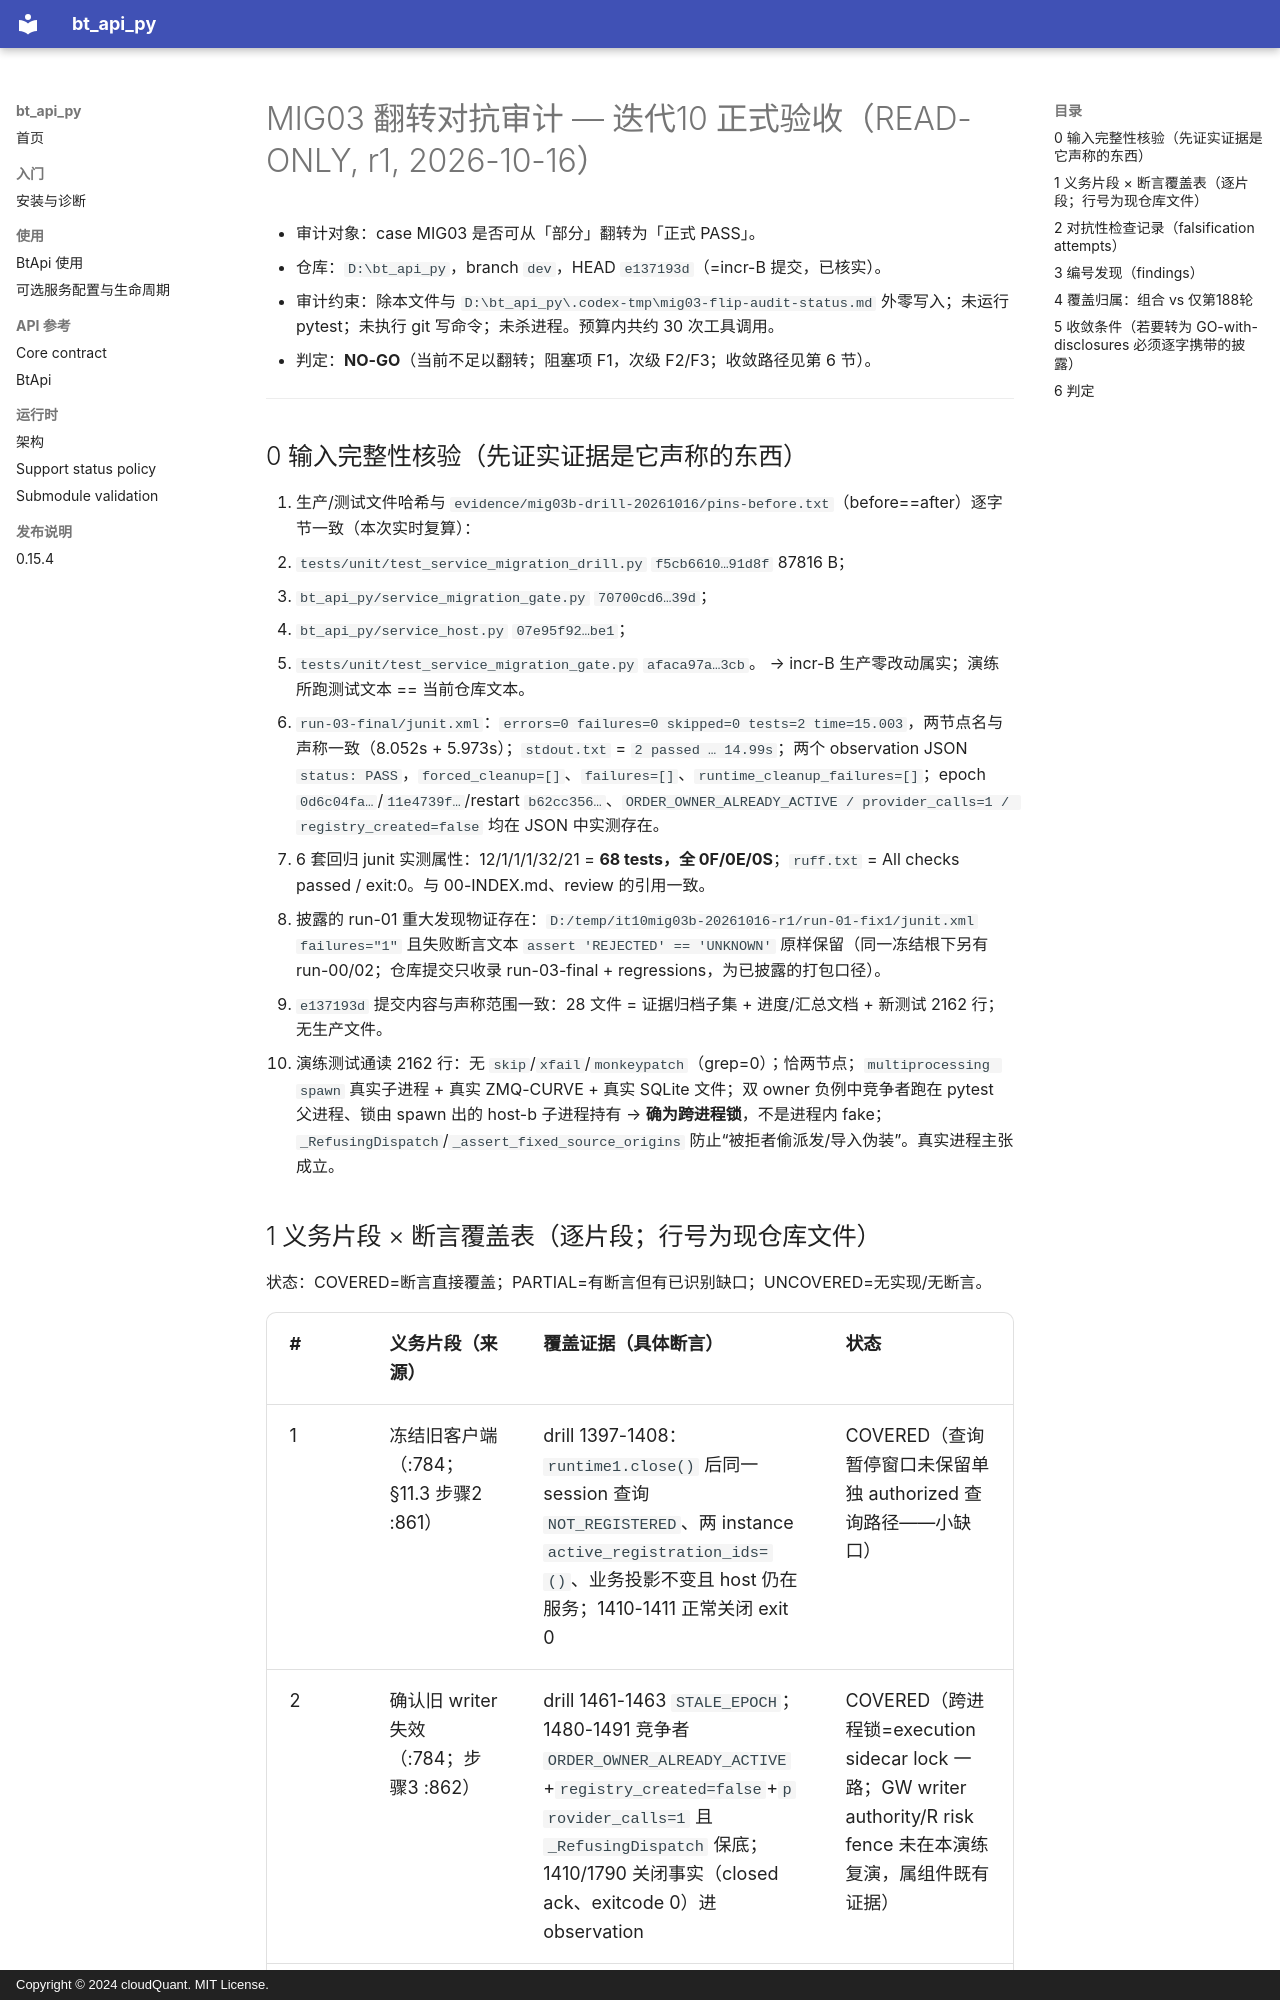

repository: cloudQuant/bt_api_py · page: 迭代计划/迭代10-可选组件与可配置通信/evidence/mig03-flip-audit-20261016/audit/index.html · generator: mkdocs · copyright: Copyright © 2024 cloudQuant. MIT License.

# MIG03 翻转对抗审计 — 迭代10 正式验收（READ-ONLY, r1, 2026-10-16）

- 审计对象：case MIG03 是否可从「部分」翻转为「正式 PASS」。
- 仓库：`D:\bt_api_py`，branch `dev`，HEAD `e137193d`（=incr-B 提交，已核实）。
- 审计约束：除本文件与 `D:\bt_api_py\.codex-tmp\mig03-flip-audit-status.md` 外零写入；未运行 pytest；未执行 git 写命令；未杀进程。预算内共约 30 次工具调用。
- 判定：**NO-GO**（当前不足以翻转；阻塞项 F1，次级 F2/F3；收敛路径见第 6 节）。

---

## 0 输入完整性核验（先证实证据是它声称的东西）

1. 生产/测试文件哈希与 `evidence/mig03b-drill-20261016/pins-before.txt`（before==after）逐字节一致（本次实时复算）：
   - `tests/unit/test_service_migration_drill.py` `f5cb6610…91d8f` 87816 B；
   - `bt_api_py/service_migration_gate.py` `70700cd6…39d`；
   - `bt_api_py/service_host.py` `07e95f92…be1`；
   - `tests/unit/test_service_migration_gate.py` `afaca97a…3cb`。
   → incr-B 生产零改动属实；演练所跑测试文本 == 当前仓库文本。
2. `run-03-final/junit.xml`：`errors=0 failures=0 skipped=0 tests=2 time=15.003`，两节点名与声称一致（8.052s + 5.973s）；`stdout.txt` = `2 passed … 14.99s`；两个 observation JSON `status: PASS`，`forced_cleanup=[]`、`failures=[]`、`runtime_cleanup_failures=[]`；epoch `0d6c04fa…`/`11e4739f…`/restart `b62cc356…`、`ORDER_OWNER_ALREADY_ACTIVE / provider_calls=1 / registry_created=false` 均在 JSON 中实测存在。
3. 6 套回归 junit 实测属性：12/1/1/1/32/21 = **68 tests，全 0F/0E/0S**；`ruff.txt` = All checks passed / exit:0。与 00-INDEX.md、review 的引用一致。
4. 披露的 run-01 重大发现物证存在：`D:/temp/it10mig03b-20261016-r1/run-01-fix1/junit.xml` `failures="1"` 且失败断言文本 `assert 'REJECTED' == 'UNKNOWN'` 原样保留（同一冻结根下另有 run-00/02；仓库提交只收录 run-03-final + regressions，为已披露的打包口径）。
5. `e137193d` 提交内容与声称范围一致：28 文件 = 证据归档子集 + 进度/汇总文档 + 新测试 2162 行；无生产文件。
6. 演练测试通读 2162 行：无 `skip`/`xfail`/`monkeypatch`（grep=0）；恰两节点；`multiprocessing spawn` 真实子进程 + 真实 ZMQ-CURVE + 真实 SQLite 文件；双 owner 负例中竞争者跑在 pytest 父进程、锁由 spawn 出的 host-b 子进程持有 → **确为跨进程锁**，不是进程内 fake；`_RefusingDispatch`/`_assert_fixed_source_origins` 防止“被拒者偷派发/导入伪装”。真实进程主张成立。
